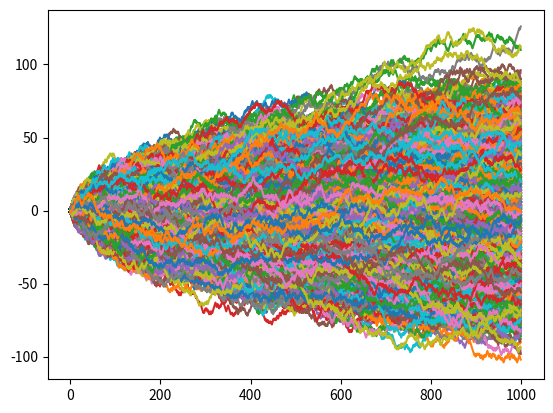

Recreate this plot in Python.
#%%
# Random Walk
#Implementação do passeio aleatório, usanddo random do numpy.

#%%
import numpy as np
import matplotlib.pyplot as plt
import random

#%%
# Passeio aleatório com 1000 passos, em python
position = 0
walk = [position]
steps = 1000
for i in range(steps):
    step = 1 if  random.randint(0, 1) else -1
    position += step
    walk.append(position)

#%%
plt.plot(walk)
plt.show()


# %%
# Passeio aleatório usando numpy
nsteps = 1000
draws = np.random.randint(0, 2, size=nsteps)
steps = np.where(draws > 0, 1, -1)
walk = steps.cumsum()

#%%
# Plotando passeio aleatório com numpy
plt.plot(walk)
plt.show()

# %%
# Simulando vários passeios aleatórios em um único gráfico
nwalks = 5000
nsteps = 1000
draws = np.random.randint(0, 2, size=(nwalks, nsteps))
steps = np.where(draws > 0, 1, -1)
walks = steps.cumsum(1)

#%%
# Plotando vários passeios aleatórios
plt.plot(walks.T)
plt.show()

# %%
